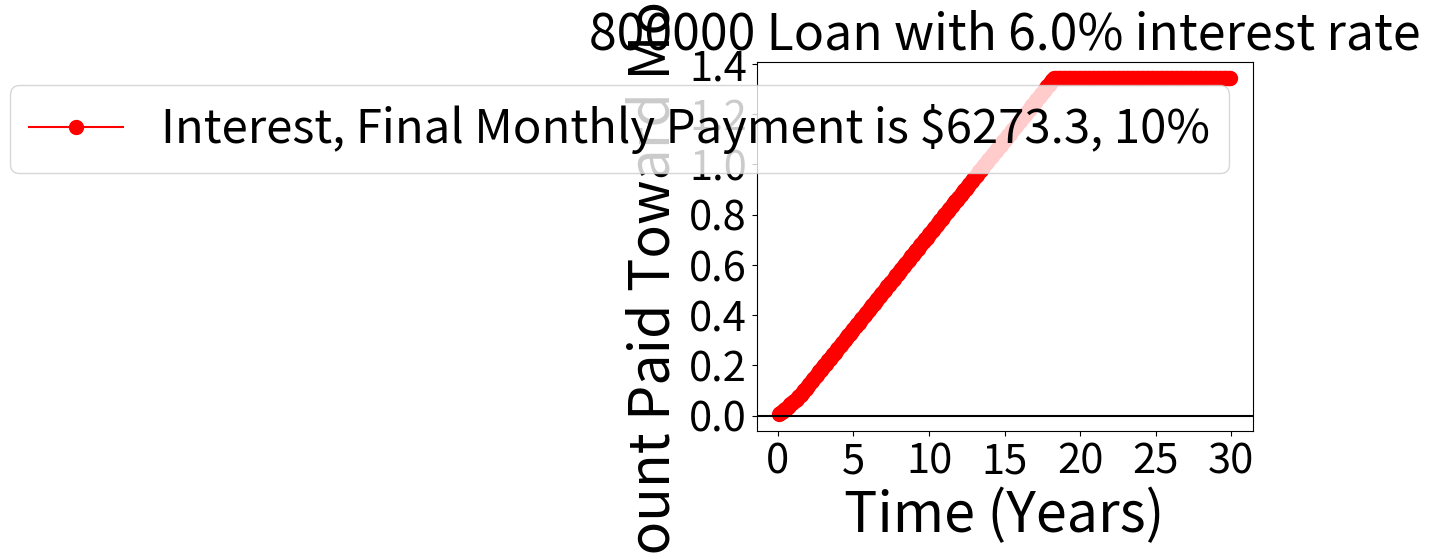

Write the Python code that produced this figure.
import numpy as np
import matplotlib.pyplot as plt
homeValue = 1e6 # Home price in dollars
downPaymentFraction = 0.20 # 
interestRate = 0.06
n_years = 30
t = np.arange(0,n_years,1) # Time years


downPayment = homeValue*downPaymentFraction
loanAmount = homeValue - downPayment
t_months = np.arange(0,n_years*12)#t*12
interestRate_Month = interestRate/12
loanAmount_Growth=loanAmount*np.ones(len(t))
loanAmount_Growth_Month=loanAmount*np.ones(len(t_months))

interest = np.zeros(len(t))
interest_Month = np.zeros(len(t_months))
net_Remaining = np.zeros((len(t_months)))
total_payment = np.zeros((len(t_months)))
#print(loanAmount)

## Annual Interest Rate and Loan Amount Growth
# for i in range(1,len(t)):
#     interest += (interestRate)*loanAmount
#     #print(interest[i])
#     loanAmount_Growth[i] += interest[i-1]

## Monthly Interest Rate and Loan Amount Growth
extra_factor = 0.10
payment = (interestRate_Month)*loanAmount*(1+extra_factor)

#print(payment)
principle = loanAmount
for i in range(1,len(t_months)):
    interest_Month[i] = (interestRate_Month)*principle
    monthly_remainder = payment-interest_Month[i]
    if i//12 == 1:
        payment *= 1.03
        print(payment)
    #print(monthly_remainder)
    if monthly_remainder>0:
        principle-=monthly_remainder
        total_payment[i] = payment
    if principle<=0:
        principle=0
        break
    #net_Remaining[] = 
    #print(interest_Month[i])
    #loanAmount_Growth_Month+= interest_Month[i]
    

# plt.plot(t,loanAmount_Growth/1e6,marker='o',color='b',markersize=10, label='Total Amount Owed')
# plt.plot(t,(loanAmount_Growth-loanAmount_Growth[0])/1e6,marker='o',color='r',markersize=10,  label='Interest Growth')

#plt.plot(t_months/12,interest_Month,marker='o',color='b',markersize=10, label='Total Amount Remaining')
plt.plot(t_months[1:]/12,np.cumsum(total_payment)[1:]/1e6,marker='o',color='r',markersize=10,  label='Interest, Final Monthly Payment is $'+str(round(payment,1)) + ', '+str(int(extra_factor*100))+'%')


plt.xlabel('Time (Years)',fontsize=40)
plt.ylabel('Total Amount Paid Toward Mortgage ($M)',fontsize=40)
plt.xticks(fontsize=30)
plt.yticks(fontsize=30)
plt.axhline(y=0, c='k')
# plt.axhline(y=2*homeValue/1e6, c='k')
# plt.axhline(y=3*homeValue/1e6, c='k')
plt.legend(loc='best',fontsize=34)
plt.title(str(int(loanAmount_Growth[0]))+' Loan with ' + str(100*interestRate)+'%' + ' interest rate', fontsize=36)
plt.show()

## Do something 
## Add monthly payment